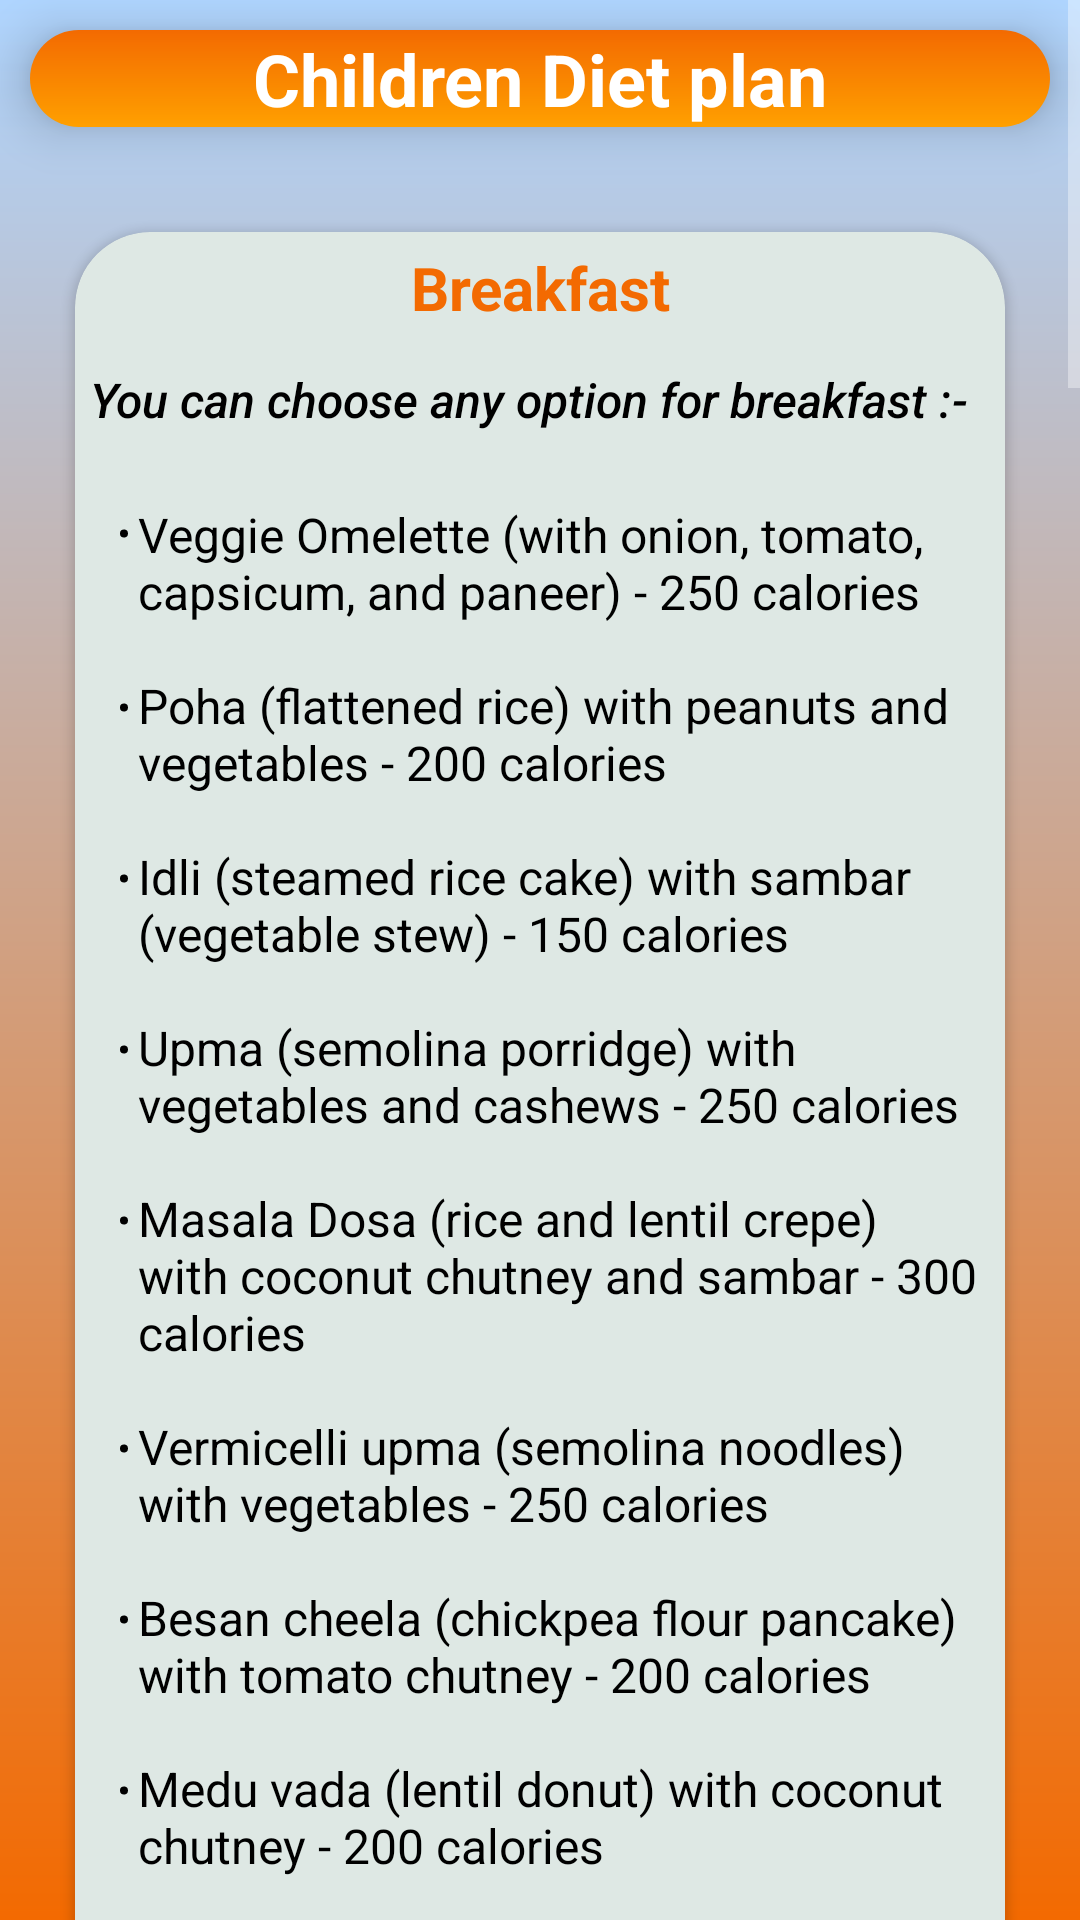

Write the Android layout XML for this screen, with the resource values it uses.
<!-- AndroidManifest.xml: application theme Theme.YogaBot -->
<!-- res/layout/activity_children_dp.xml -->
<?xml version="1.0" encoding="utf-8"?>
<androidx.constraintlayout.widget.ConstraintLayout xmlns:android="http://schemas.android.com/apk/res/android"
    xmlns:app="http://schemas.android.com/apk/res-auto"
    xmlns:tools="http://schemas.android.com/tools"
    android:layout_width="match_parent"
    android:layout_height="match_parent"
    tools:context=".children_dp"
    android:background="@drawable/gradient_background">
    <ScrollView
        android:layout_width="match_parent"
        android:layout_height="match_parent">

        <LinearLayout
            android:layout_width="match_parent"
            android:layout_height="wrap_content"
            android:orientation="vertical" >

            <TextView
                android:layout_width="match_parent"
                android:layout_height="wrap_content"
                android:layout_margin="10dp"
                android:gravity="center_horizontal"
                android:text="Children Diet plan"
                android:textSize="24sp"
                android:textColor="@color/white"
                android:textStyle="bold"
                android:elevation="10dp"
                android:background="@drawable/login_button_background" />

            <androidx.cardview.widget.CardView
                android:layout_width="match_parent"
                android:layout_height="wrap_content"
                android:layout_margin="25dp"
                app:cardCornerRadius="25dp"
                android:backgroundTint="@color/skyblue">

                <TextView
                    android:layout_width="match_parent"
                    android:layout_height="wrap_content"
                    android:text="Breakfast"
                    android:textStyle="bold"
                    android:textSize="20dp"
                    android:gravity="center_horizontal"
                    android:textColor="#F36A01"
                    android:layout_marginTop="5dp"
                    />
                <TextView
                    android:layout_width="match_parent"
                    android:layout_height="wrap_content"
                    android:layout_marginStart="5dp"
                    android:layout_marginTop="45dp"
                    android:layout_marginBottom="10dp"
                    android:fontFamily="sans-serif-medium"
                    android:textStyle="italic"
                    android:text="You can choose any option for breakfast :-"
                    android:textSize="16dp"
                    android:textColor="@color/black"
                    />
                <TextView
                    android:layout_width="match_parent"
                    android:layout_height="wrap_content"
                    android:layout_marginTop="90dp"
                    android:layout_marginStart="15dp"
                    android:text="@string/breakfast_content_children"
                    android:textSize="16sp"
                    android:textColor="@color/black"
                    />
            </androidx.cardview.widget.CardView>
            <androidx.cardview.widget.CardView
                android:layout_width="match_parent"
                android:layout_height="wrap_content"
                android:layout_margin="25dp"
                app:cardCornerRadius="25dp"
                android:backgroundTint="@color/skyblue">

                <TextView
                    android:layout_width="match_parent"
                    android:layout_height="wrap_content"
                    android:text="Lunch"
                    android:textStyle="bold"
                    android:textSize="20dp"
                    android:gravity="center_horizontal"
                    android:textColor="#F36A01"
                    android:layout_marginTop="5dp"
                    />
                <TextView
                    android:layout_width="match_parent"
                    android:layout_height="wrap_content"
                    android:layout_marginStart="5dp"
                    android:layout_marginTop="45dp"
                    android:layout_marginBottom="10dp"
                    android:fontFamily="sans-serif-medium"
                    android:textStyle="italic"
                    android:text="You can choose any option for Lunch :-"
                    android:textSize="16sp"
                    android:textColor="@color/black"
                    />
                <TextView
                    android:layout_width="match_parent"
                    android:layout_height="wrap_content"
                    android:layout_marginTop="90dp"
                    android:layout_marginStart="15dp"
                    android:text="@string/lunch_content_children"
                    android:textSize="16sp"
                    android:textColor="@color/black"
                    />
            </androidx.cardview.widget.CardView>
            <androidx.cardview.widget.CardView
                android:layout_width="match_parent"
                android:layout_height="wrap_content"
                android:layout_margin="25dp"
                app:cardCornerRadius="25dp"
                android:backgroundTint="@color/skyblue">

                <TextView
                    android:layout_width="match_parent"
                    android:layout_height="wrap_content"
                    android:text="Snacks"
                    android:textStyle="bold"
                    android:textSize="20dp"
                    android:gravity="center_horizontal"
                    android:textColor="#F36A01"
                    android:layout_marginTop="5dp"
                    />
                <TextView
                    android:layout_width="match_parent"
                    android:layout_height="wrap_content"
                    android:layout_marginStart="5dp"
                    android:layout_marginTop="45dp"
                    android:layout_marginBottom="10dp"
                    android:fontFamily="sans-serif-medium"
                    android:textStyle="italic"
                    android:text="You can choose any option for Snacks :-"
                    android:textSize="16dp"
                    android:textColor="@color/black"
                    />
                <TextView
                    android:layout_width="match_parent"
                    android:layout_height="wrap_content"
                    android:layout_marginTop="90dp"
                    android:layout_marginStart="15dp"
                    android:text="@string/lunch_content_children"
                    android:textSize="16sp"
                    android:textColor="@color/black"
                    />
            </androidx.cardview.widget.CardView>
            <androidx.cardview.widget.CardView
                android:layout_width="match_parent"
                android:layout_height="wrap_content"
                android:layout_margin="25dp"
                app:cardCornerRadius="25dp"
                android:backgroundTint="@color/skyblue">

                <TextView
                    android:layout_width="match_parent"
                    android:layout_height="wrap_content"
                    android:text="Dinner"
                    android:textStyle="bold"
                    android:textSize="20dp"
                    android:gravity="center_horizontal"
                    android:textColor="#F36A01"
                    android:layout_marginTop="5dp"
                    />
                <TextView
                    android:layout_width="match_parent"
                    android:layout_height="wrap_content"
                    android:layout_marginStart="5dp"
                    android:layout_marginTop="45dp"
                    android:layout_marginBottom="10dp"
                    android:fontFamily="sans-serif-medium"
                    android:textStyle="italic"
                    android:text="You can choose any option for dinner :-"
                    android:textSize="16dp"
                    android:textColor="@color/black"
                    />
                <TextView
                    android:layout_width="match_parent"
                    android:layout_height="wrap_content"
                    android:layout_marginTop="90dp"
                    android:layout_marginStart="15dp"
                    android:text="@string/dinner_content_children"
                    android:textSize="16sp"
                    android:textColor="@color/black"
                    />
            </androidx.cardview.widget.CardView>


        </LinearLayout>
    </ScrollView>

</androidx.constraintlayout.widget.ConstraintLayout>
<!-- resources referenced by this layout -->
<resources>
  <color name="black">#FF000000</color>
  <color name="skyblue">#DEE8E4</color>
  <color name="white">#FFFFFFFF</color>
  <!-- drawable gradient_background (drawable) -->
  <?xml version="1.0" encoding="utf-8"?>
  <shape xmlns:android="http://schemas.android.com/apk/res/android"
      android:shape="rectangle">
      <gradient
          android:startColor="#AFD5FF"
          android:endColor="#F36A01"
          android:angle="320"/>
  
  
  </shape>
  <!-- drawable login_button_background (drawable) -->
  <?xml version="1.0" encoding="utf-8"?>
  <shape xmlns:tools="http://schemas.android.com/tools"
      xmlns:android="http://schemas.android.com/apk/res/android"
      android:shape="rectangle">
      <gradient
          android:startColor="#F36A01"
          android:endColor="#FFA000"
          android:angle="270"/>
      <corners
          android:radius="50dp"/>
  
  </shape>
  <string name="breakfast_content_children"><li>Veggie Omelette (with onion, tomato, capsicum, and paneer) - 250 calories</li>\n
          \n<li>Poha (flattened rice) with peanuts and vegetables - 200 calories</li>\n
          \n<li>Idli (steamed rice cake) with sambar (vegetable stew) - 150 calories</li>\n
          \n<li>Upma (semolina porridge) with vegetables and cashews - 250 calories</li>\n
          \n<li>Masala Dosa (rice and lentil crepe) with coconut chutney and sambar - 300 calories</li>\n
          \n<li>Vermicelli upma (semolina noodles) with vegetables - 250 calories</li>\n
          \n<li>Besan cheela (chickpea flour pancake) with tomato chutney - 200 calories</li>\n
          \n<li>Medu vada (lentil donut) with coconut chutney - 200 calories</li>\n
          \n<li>Matar kachori (green pea-stuffed pastry) with mint chutney - 250 calories</li>\n
          \n<li>Masala omelette with whole wheat bread and a glass of fresh orange juice - 350 calories</li>\n
      </string>
  <string name="dinner_content_children"><li>Vegetable pulao (rice pilaf) with raita and salad - 350 calories</li>\n
          \n<li>Palak (spinach) paneer with roti and salad - 400 calories</li>\n
          \n<li>Mushroom and vegetable stir-fry with quinoa and salad - 300 calories</li>\n
          \n<li>Stuffed capsicum (bell pepper) with brown rice and salad - 350 calories</li>\n
          \n<li>Tofu and vegetable curry with brown rice and salad - 400 calories</li>\n
          \n<li>Chana dal (split chickpea) curry with brown rice and cucumber raita - 350 calories</li>\n
          \n<li>Dal makhani (creamy black lentil curry) with naan (tandoor-baked flatbread) and salad - 400 calories</li>\n
          \n<li>Aloo baingan (potato and eggplant curry) with quinoa and tomato salad - 300 calories</li>\n
          \n<li>Rajasthani gatte (gram flour dumplings) curry with jeera rice and carrot salad - 350 calories</li>\n
          \n<li>Tofu and vegetable stir-fry with brown rice and cucumber raita - 400 calories</li>\n
      </string>
  <string name="lunch_content_children"><li>Aloo palak (potato and spinach curry) with jeera (cumin) rice and salad - 350 calories</li>\n
          \n<li>Baingan bharta (roasted eggplant mash) with roti and cucumber raita - 400 calories</li>\n
          \n<li>Bhindi (okra) masala with quinoa and carrot salad - 300 calories</li>\n
          \n<li>Methi (fenugreek) dal with brown rice and cucumber raita - 350 calories</li>\n
          \n<li>Mushroom matar (mushroom and green peas curry) with whole wheat bread and salad - 400 calories</li>\n
          \n<li>Rajma (red kidney bean) curry with brown rice and salad - 400 calories</li>\n
          \n<li>Chana (chickpea) masala with roti (Indian flatbread) and raita (yogurt with cucumber and mint) - 350 calories</li>\n
          \n<li>Aloo (potato) gobi (cauliflower) curry with quinoa and salad - 300 calories</li>\n
          \n<li>Dal (lentil) tadka with brown rice and stir-fried vegetables - 350 calories</li>\n
          \n<li>Paneer (cottage cheese) bhurji with roti and salad - 400 calories</li>\n
      </string>
</resources>
